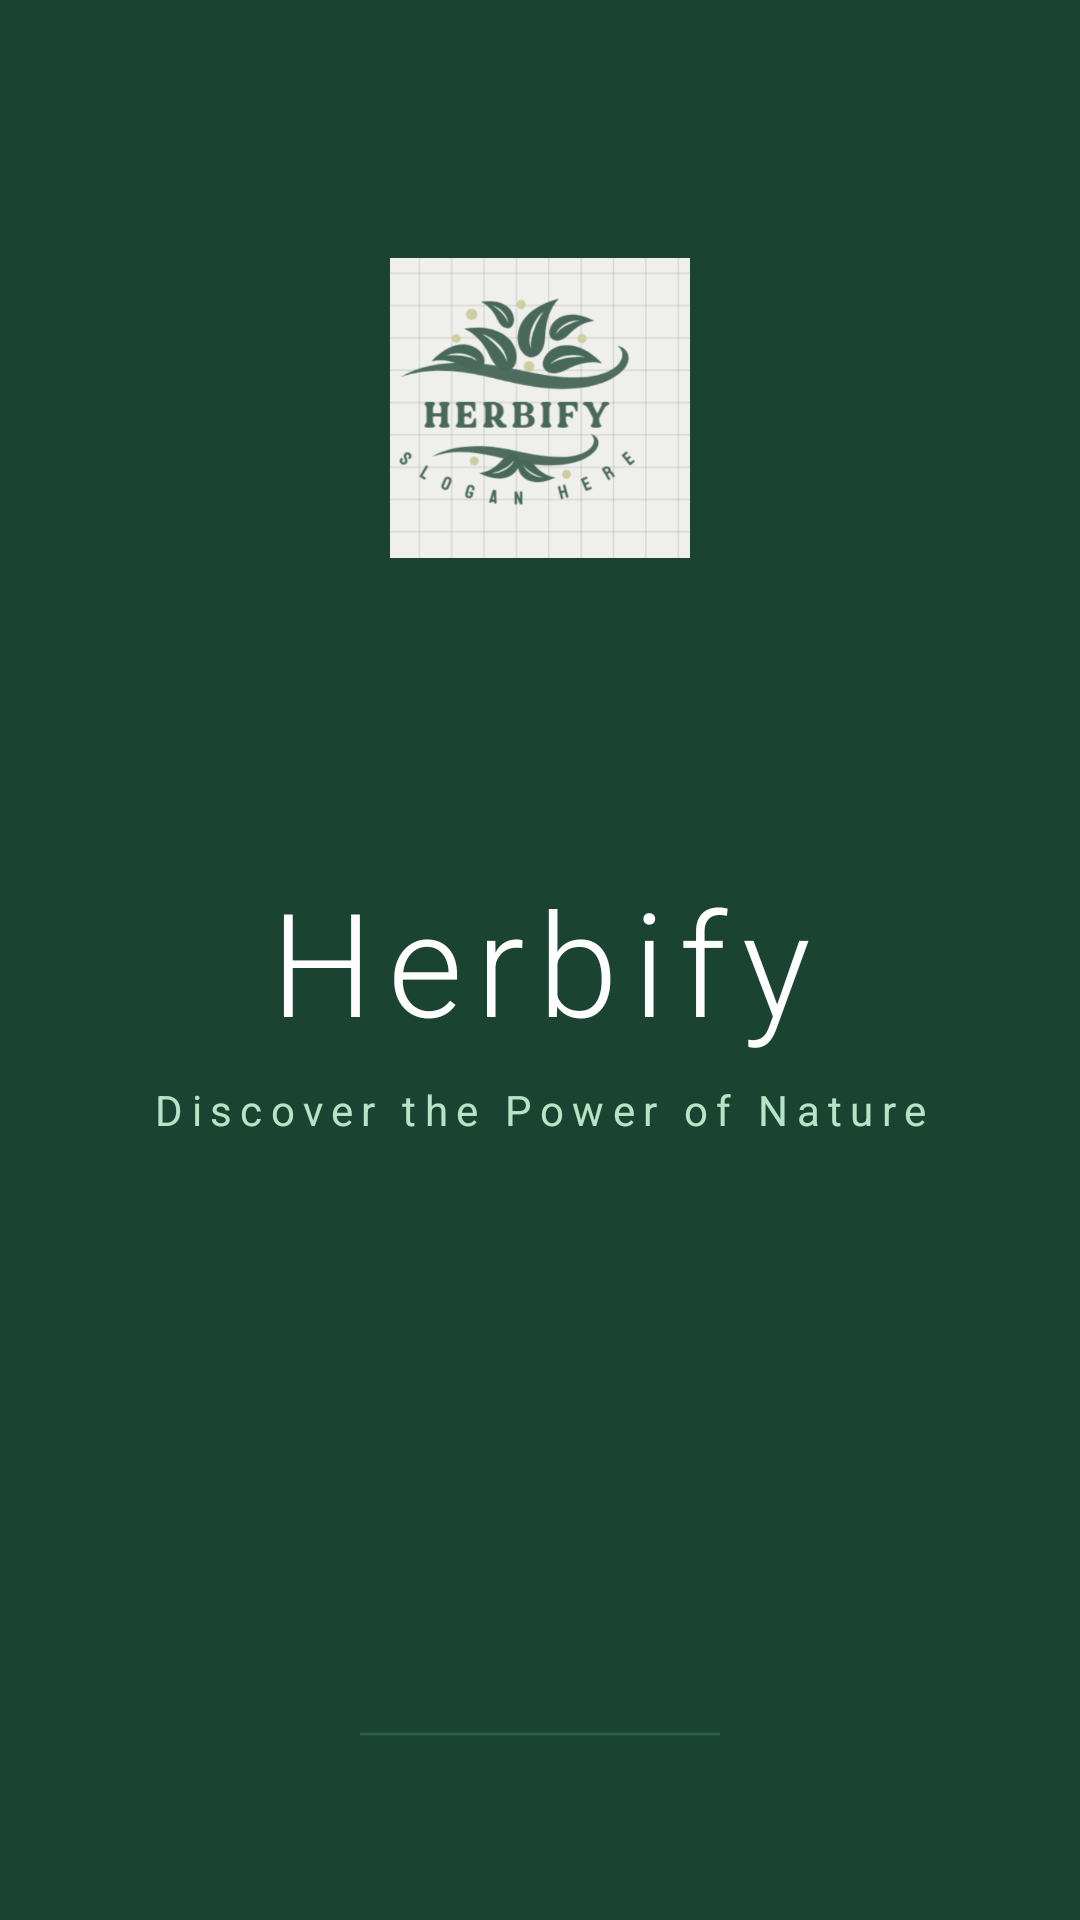

Reconstruct the res/layout file that produces this screen, plus the resources it refers to.
<!-- AndroidManifest.xml: application theme Theme.Herbify -->
<!-- res/layout/activity_splash.xml -->
<?xml version="1.0" encoding="utf-8"?>
<androidx.constraintlayout.widget.ConstraintLayout
    xmlns:android="http://schemas.android.com/apk/res/android"
    xmlns:app="http://schemas.android.com/apk/res-auto"
    android:layout_width="match_parent"
    android:layout_height="match_parent"
    android:background="@color/green_dark">

    
    <View
        android:id="@+id/circle_top"
        android:layout_width="200dp"
        android:layout_height="200dp"
        android:background="@drawable/circle_green_light"
        android:alpha="0.15"
        app:layout_constraintTop_toTopOf="parent"
        app:layout_constraintEnd_toEndOf="parent"
        android:layout_marginTop="-60dp"
        android:layout_marginEnd="-60dp" />

    
    <ImageView
        android:id="@+id/splash_logo"
        android:layout_width="100dp"
        android:layout_height="100dp"
        android:src="@drawable/ic_herb_logo"
        android:scaleType="centerCrop"
        app:layout_constraintTop_toTopOf="parent"
        app:layout_constraintBottom_toTopOf="@+id/splash_title"
        app:layout_constraintStart_toStartOf="parent"
        app:layout_constraintEnd_toEndOf="parent"
        android:layout_marginBottom="16dp" />

    
    <TextView
        android:id="@+id/splash_title"
        android:layout_width="wrap_content"
        android:layout_height="wrap_content"
        android:text="Herbify"
        android:textColor="@color/white"
        android:textSize="48sp"
        android:fontFamily="sans-serif-light"
        android:letterSpacing="0.1"
        app:layout_constraintTop_toTopOf="parent"
        app:layout_constraintBottom_toBottomOf="parent"
        app:layout_constraintStart_toStartOf="parent"
        app:layout_constraintEnd_toEndOf="parent" />

    
    <TextView
        android:id="@+id/splash_tagline"
        android:layout_width="wrap_content"
        android:layout_height="wrap_content"
        android:text="@string/tagline"
        android:textColor="@color/green_pale"
        android:textSize="14sp"
        android:letterSpacing="0.2"
        app:layout_constraintTop_toBottomOf="@+id/splash_title"
        app:layout_constraintStart_toStartOf="parent"
        app:layout_constraintEnd_toEndOf="parent"
        android:layout_marginTop="8dp" />

    
    <ProgressBar
        android:id="@+id/splash_progress"
        style="?android:attr/progressBarStyleHorizontal"
        android:layout_width="120dp"
        android:layout_height="4dp"
        android:indeterminate="true"
        android:indeterminateTint="@color/green_light"
        android:layout_marginBottom="60dp"
        app:layout_constraintBottom_toBottomOf="parent"
        app:layout_constraintStart_toStartOf="parent"
        app:layout_constraintEnd_toEndOf="parent" />

    
    <View
        android:layout_width="150dp"
        android:layout_height="150dp"
        android:background="@drawable/circle_green_light"
        android:alpha="0.1"
        app:layout_constraintBottom_toBottomOf="parent"
        app:layout_constraintStart_toStartOf="parent"
        android:layout_marginBottom="-50dp"
        android:layout_marginStart="-50dp" />

</androidx.constraintlayout.widget.ConstraintLayout>
<!-- resources referenced by this layout -->
<resources>
  <color name="green_dark">#1B4332</color>
  <color name="green_light">#52B788</color>
  <color name="green_pale">#B7E4C7</color>
  <color name="white">#FFFFFF</color>
  <!-- drawable ic_herb_logo: png bitmap (drawable, 87948 bytes) -->
  <string name="tagline">Discover the Power of Nature</string>
  <style name="Theme.Herbify" parent="Theme.MaterialComponents.DayNight.NoActionBar">
          <item name="colorPrimary">@color/green_medium</item>
          <item name="colorPrimaryVariant">@color/green_dark</item>
          <item name="colorOnPrimary">@color/white</item>
          <item name="colorSecondary">@color/amber</item>
          <item name="colorOnSecondary">@color/white</item>
          <item name="android:windowBackground">@color/white</item>
          <item name="android:statusBarColor">@color/green_dark</item>
          <item name="android:navigationBarColor">@color/white</item>
      </style>
  <color name="green_medium">#2D6A4F</color>
  <color name="amber">#F4A261</color>
</resources>
